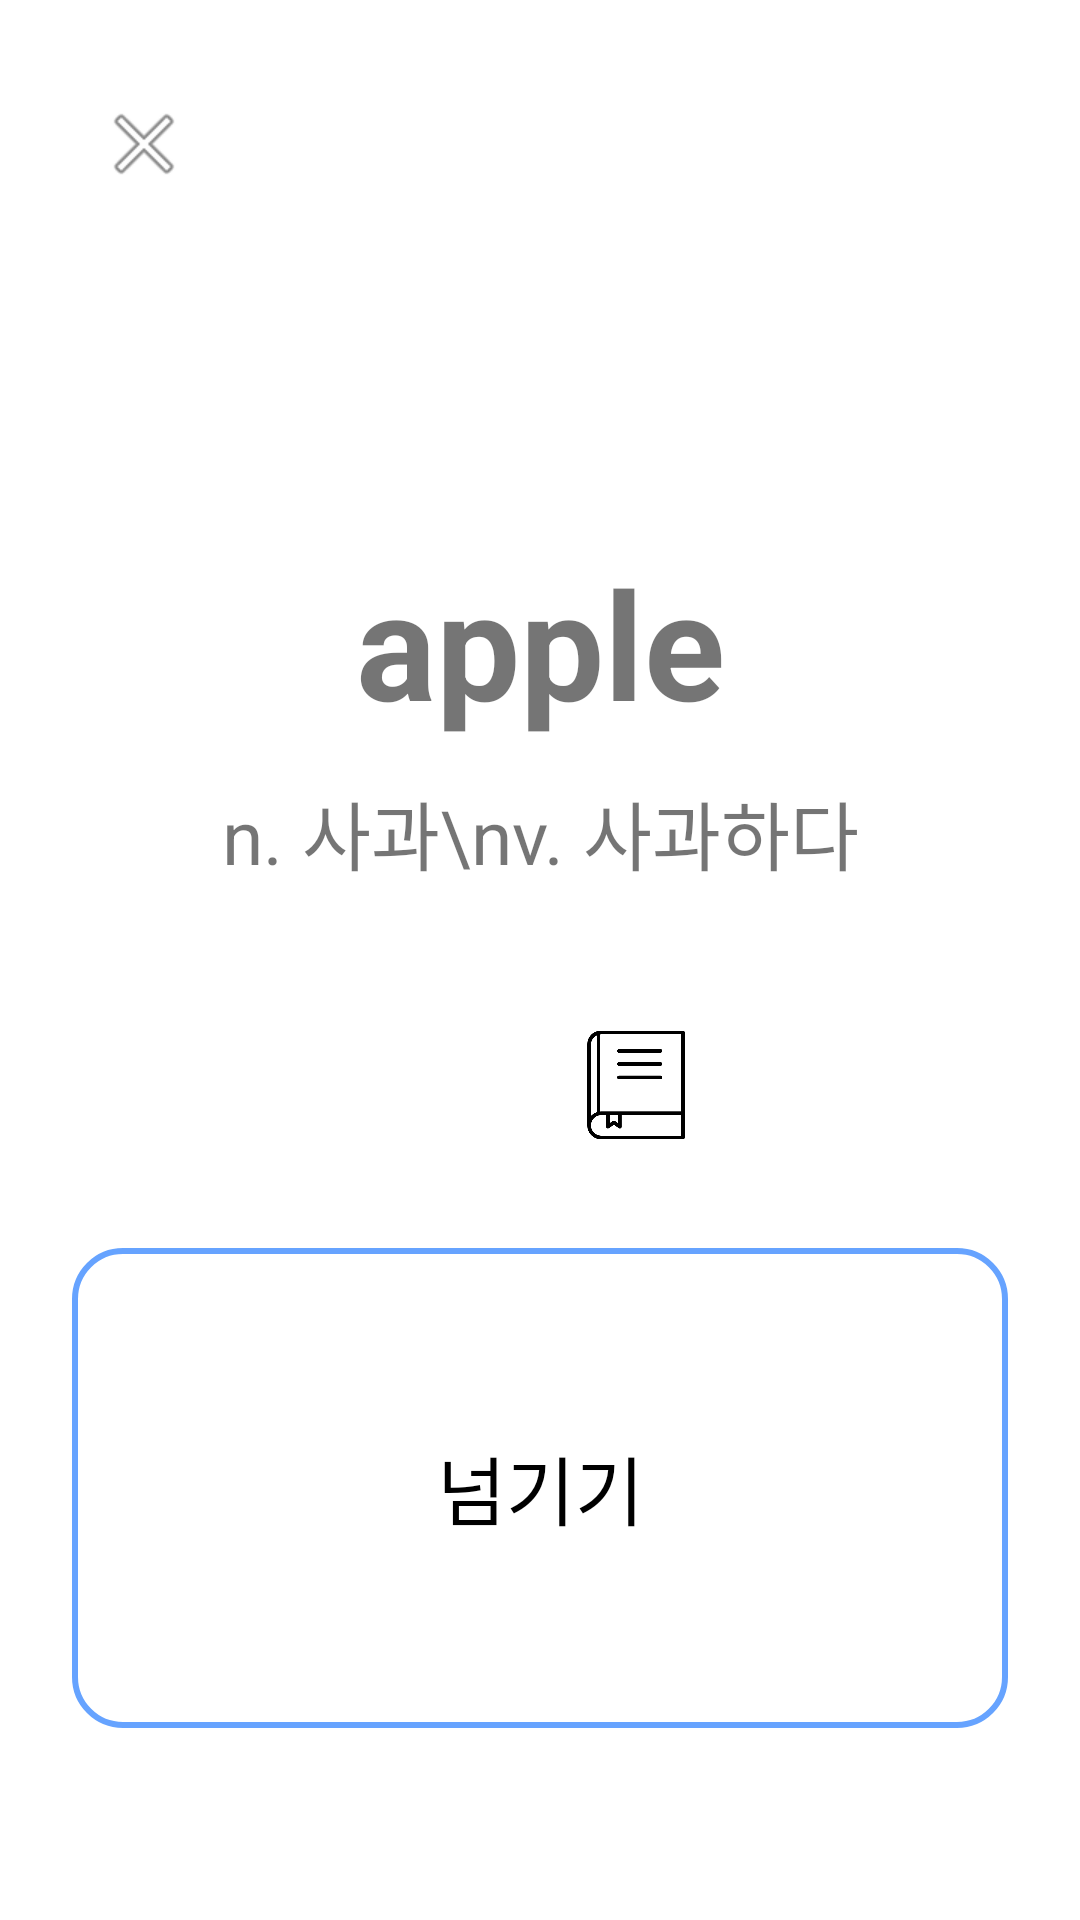

Reconstruct the res/layout file that produces this screen, plus the resources it refers to.
<!-- AndroidManifest.xml: application theme AppTheme -->
<!-- res/layout/activity_study.xml -->
<?xml version="1.0" encoding="utf-8"?>
<androidx.constraintlayout.widget.ConstraintLayout
    xmlns:android="http://schemas.android.com/apk/res/android"
    xmlns:app="http://schemas.android.com/apk/res-auto"
    android:layout_width="match_parent"
    android:layout_height="match_parent"
    android:padding="24dp">

    
    <ImageButton
        android:id="@+id/button_close"
        android:layout_width="48dp"
        android:layout_height="48dp"
        android:background="@android:color/transparent"
        android:src="@android:drawable/ic_menu_close_clear_cancel"
        android:contentDescription="닫기"
        app:layout_constraintStart_toStartOf="parent"
        app:layout_constraintTop_toTopOf="parent" />

    
    <TextView
        android:id="@+id/text_english_word"
        android:layout_width="wrap_content"
        android:layout_height="wrap_content"
        android:text="apple"
        android:textSize="50sp"
        android:textStyle="bold"
        app:layout_constraintTop_toBottomOf="@id/button_close"
        app:layout_constraintBottom_toTopOf="@id/text_korean_meaning"
        app:layout_constraintStart_toStartOf="parent"
        app:layout_constraintEnd_toEndOf="parent"
        app:layout_constraintVertical_chainStyle="packed" />

    
    <TextView
        android:id="@+id/text_korean_meaning"
        android:layout_width="0dp"
        android:layout_height="wrap_content"
        android:text="n. 사과\nv. 사과하다"
        android:textSize="25sp"
        android:lineSpacingExtra="6dp"
        android:textAlignment="center"
        android:gravity="center"
        android:paddingTop="12dp"
        android:paddingBottom="12dp"
        android:maxLines="5"
        app:layout_constraintTop_toBottomOf="@id/text_english_word"
        app:layout_constraintBottom_toTopOf="@id/button_next"
        app:layout_constraintStart_toStartOf="parent"
        app:layout_constraintEnd_toEndOf="parent" />


    <LinearLayout
        android:id="@+id/layout_icons"
        android:layout_width="wrap_content"
        android:layout_height="wrap_content"
        android:orientation="horizontal"
        android:layout_marginTop="16dp"
        android:layout_marginBottom="16dp"
        app:layout_constraintTop_toBottomOf="@id/text_korean_meaning"
        app:layout_constraintBottom_toTopOf="@id/button_next"
        app:layout_constraintStart_toStartOf="parent"
        app:layout_constraintEnd_toEndOf="parent">

        <ImageView
            android:id="@+id/icon_speaker"
            android:layout_width="40dp"
            android:layout_height="40dp"
            android:layout_marginEnd="24dp"
            android:contentDescription="발음 듣기"
            android:src="@drawable/ic_speaker" />

        <ImageView
        android:id="@+id/icon_dictionary"
        android:layout_width="40dp"
        android:layout_height="40dp"
        android:src="@drawable/ic_dictionary_aa"
        android:contentDescription="사전 보기" />
    </LinearLayout>





    
    <androidx.appcompat.widget.AppCompatButton
        android:id="@+id/button_next"
        android:layout_width="0dp"
        android:layout_height="160dp"
        android:text="넘기기"
        android:textSize="25sp"
        app:layout_constraintBottom_toBottomOf="parent"
        android:layout_marginBottom="40dp"
        app:layout_constraintStart_toStartOf="parent"
        app:layout_constraintEnd_toEndOf="parent"
        android:background="@drawable/rounded_blue_border_button"
        android:textColor="@android:color/black"/>

</androidx.constraintlayout.widget.ConstraintLayout>
<!-- resources referenced by this layout -->
<resources>
  <!-- drawable ic_dictionary_aa: png bitmap (drawable, 6372 bytes) -->
  <!-- drawable rounded_blue_border_button (drawable) -->
  <shape xmlns:android="http://schemas.android.com/apk/res/android"
      android:shape="rectangle">
      <solid android:color="@android:color/transparent" />
      
  
      <stroke
          android:width="2dp"
          android:color="#66A3FF"/>
      <corners android:radius="16dp"/>
  </shape>
  <style name="AppTheme" parent="Theme.MaterialComponents.DayNight.DarkActionBar">
          <item name="colorPrimary">@color/purple_500</item>
          <item name="colorPrimaryVariant">@color/purple_700</item>
          <item name="colorOnPrimary">@color/white</item>
      </style>
  <color name="purple_500">#FF6200EE</color>
  <color name="purple_700">#FF3700B3</color>
  <color name="white">#FFFFFFFF</color>
</resources>
